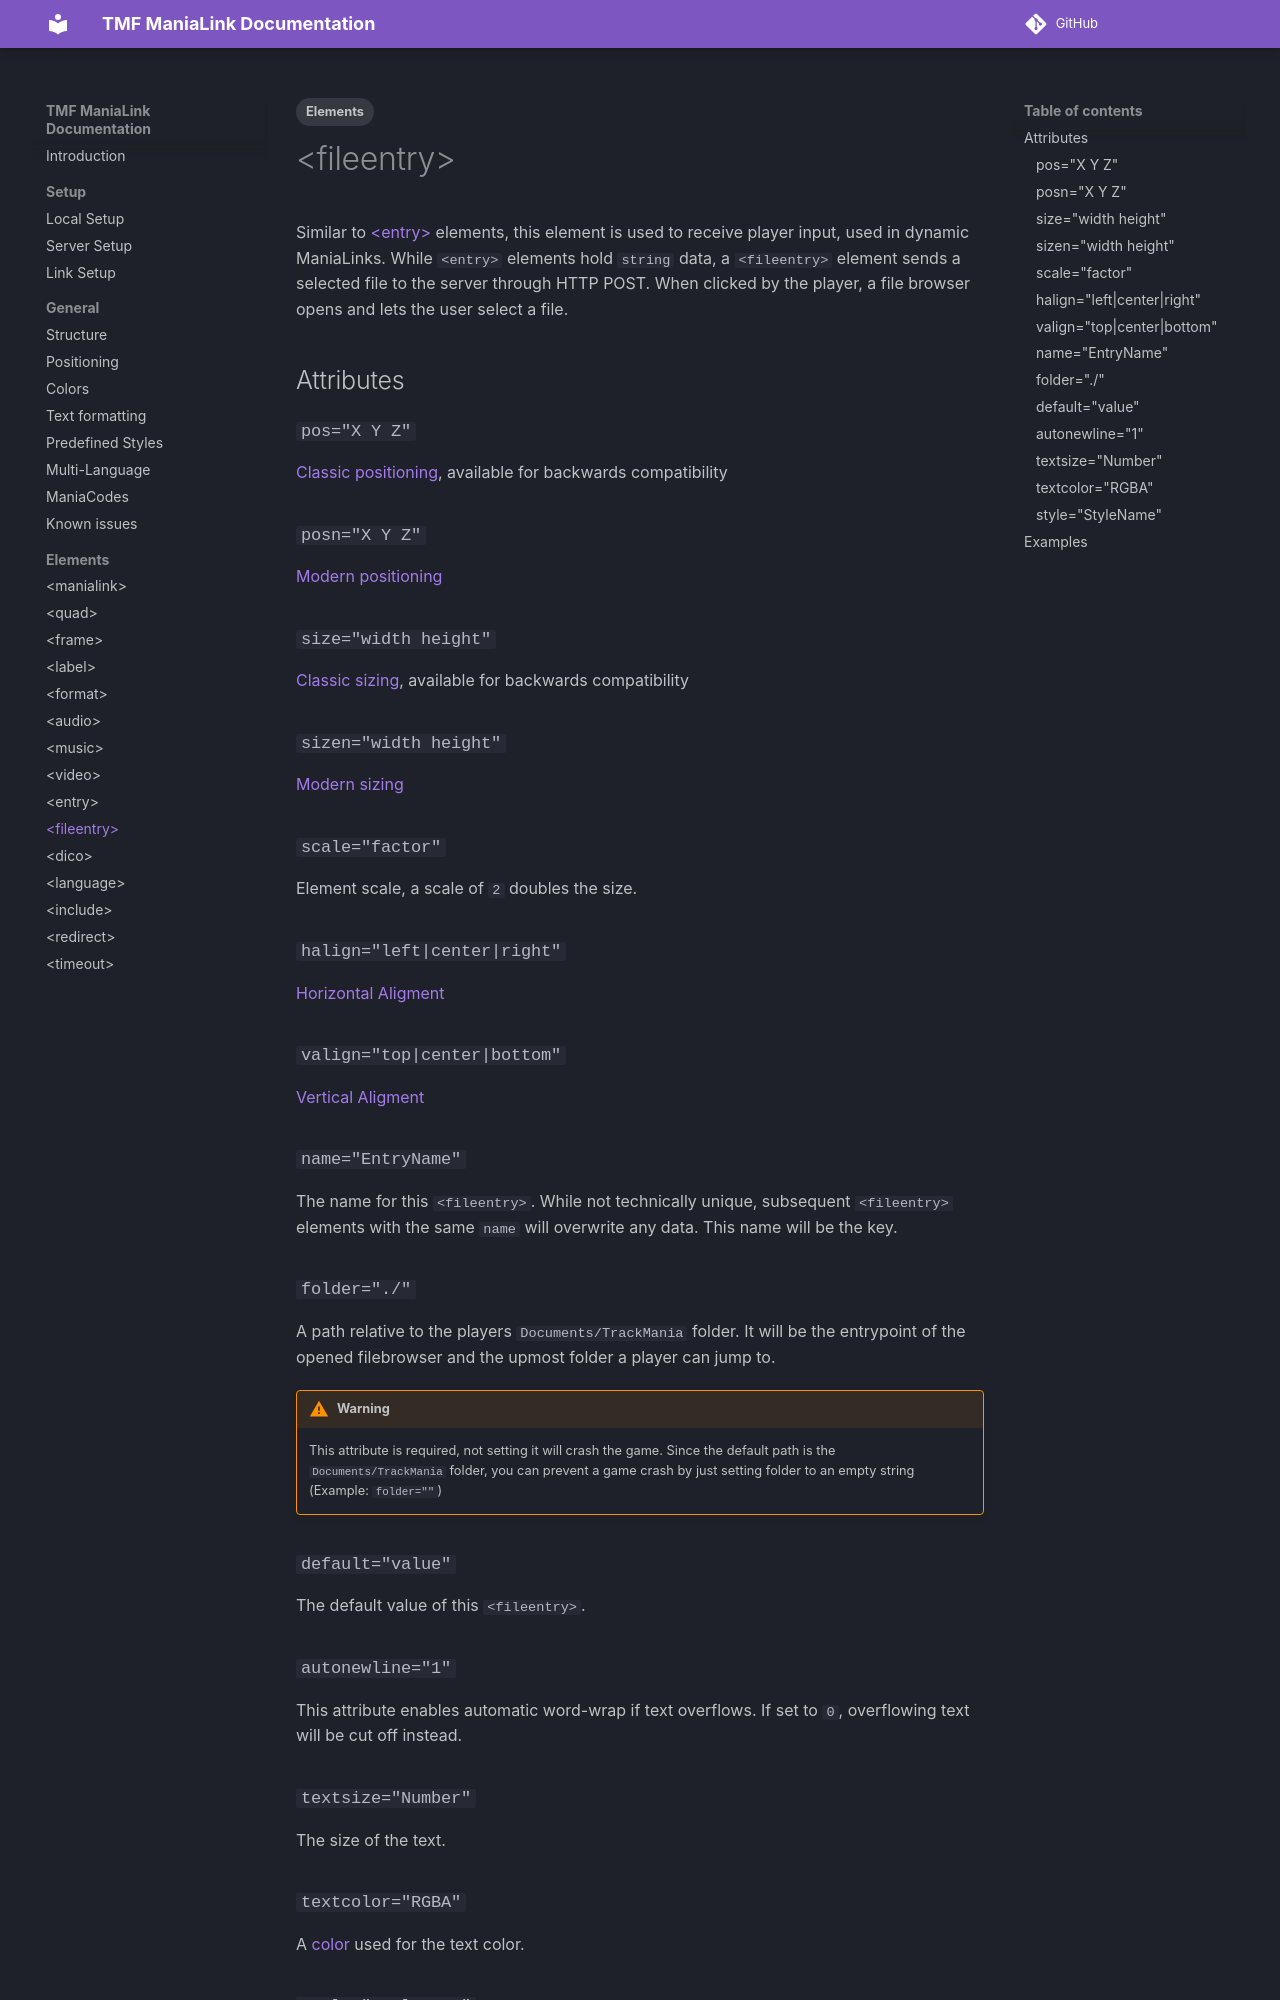

repository: LauraWebdev/TMF_ManiaLink_Documentation · page: elements/fileentry/index.html · generator: mkdocs

---
tags:
- Elements
---

# &lt;fileentry&gt;
Similar to [&lt;entry&gt;](./entry.md) elements, this element is used to receive player input, used in dynamic ManiaLinks. While `<entry>` elements hold `string` data, a `<fileentry>` element sends a selected file to the server through HTTP POST. When clicked by the player, a file browser opens and lets the user select a file.

## Attributes
### `pos="X Y Z"`
[Classic positioning](../general/positioning.md#classical-united--nations), available for backwards compatibility

### `posn="X Y Z"`
[Modern positioning](../general/positioning.md#modern-united-forever--nations-forever)

### `size="width height"`
[Classic sizing](../general/positioning.md#classical-united--nations), available for backwards compatibility

### `sizen="width height"`
[Modern sizing](../general/positioning.md#modern-united-forever--nations-forever)

### `scale="factor"`
Element scale, a scale of `2` doubles the size.

### `halign="left|center|right"`
[Horizontal Aligment](../general/positioning.md#alignment)

### `valign="top|center|bottom"`
[Vertical Aligment](../general/positioning.md#alignment)

### `name="EntryName"`
The name for this `<fileentry>`. While not technically unique, subsequent `<fileentry>` elements with the same `name` will overwrite any data. This name will be the key.

### `folder="./"`
A path relative to the players `Documents/TrackMania` folder. It will be the entrypoint of the opened filebrowser and the upmost folder a player can jump to.

!!! warning
    This attribute is required, not setting it will crash the game. Since the default path is the `Documents/TrackMania` folder, you can prevent a game crash by just setting folder to an empty string (Example: `folder=""`)

### `default="value"`
The default value of this `<fileentry>`.

### `autonewline="1"`
This attribute enables automatic word-wrap if text overflows. If set to `0`, overflowing text will be cut off instead.

### `textsize="Number"`
The size of the text.

### `textcolor="RGBA"`
A [color](../general/colors.md) used for the text color.

### `style="StyleName"`
A [predefined style](../general/predefined-styles.md). Only text styles can be used.
